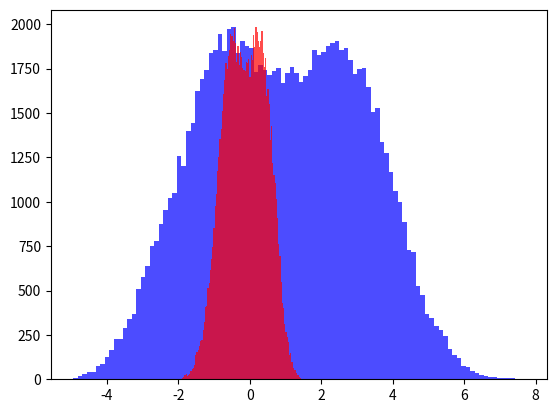

Source code (Python):
import copy
import math
import matplotlib.pyplot as plt

import numpy as np

errs = 0
np.random.seed(2212)


def CSGDBD(batch_size, n_iter, grad, theta, sample, beta, dims):
    bs = batch_size
    thetas = [theta]
    tau = 1
    for t in range(n_iter):
        s_n = np.random.choice(sample, bs, replace=True)

        temp = 0
        comp_grad = grad(s_n, theta)
        for s in s_n:
            temp += (grad([s], theta) - comp_grad) ** 2

        tau = (1 - beta) * tau + beta * np.sqrt(
            bs / (bs - 1) * temp
        )

        sigma = 1.702 / 1.233 / tau
        z = np.random.normal(sigma, 0.1 * sigma, dims)
        for i in range(dims):
            alfa = np.ones(dims)
            if abs(tau[i] * z[i]) > 1.702:
                global errs
                errs += 1
                alfa[i] = 1
            else:
                alfa[i] = 1.702 / (math.sqrt(1.702 ** 2 - tau[i] ** 2 * z[i] ** 2))

            if -z[i] * alfa[i] * comp_grad[i] > 100:
                p = 0
            else:
                p = 1 / (1 + math.exp(-z[i] * alfa[i] * comp_grad[i]))

            if np.random.uniform(0, 1) > p:
                b = -1
            else:
                b = 1
            theta[i] = theta[i] - z[i] * b
        thetas.append(copy.copy(theta))

    return thetas


if __name__ == '__main__':
    def gradient(lista, w):
        # poly = w ** 4 - 2 * w ** 3 - w + 2
        return 1 / len(lista) * np.array([w[0] ** 1 - 1, 5 * w[1] * 3 + 2])


    its = 100000
    res = CSGDBD(4, its, gradient, [0, 0], [None for x in range(100)], .1, 2)[1000:]
    print(errs / its * 100, "%")
    plt.hist([res[n][0] for n in range(len(res))], bins=100, fc=(0, 0, 1, 0.7))
    plt.hist([res[n][1] for n in range(len(res))], bins=100, fc=(1, 0, 0, 0.7))
    plt.show()
